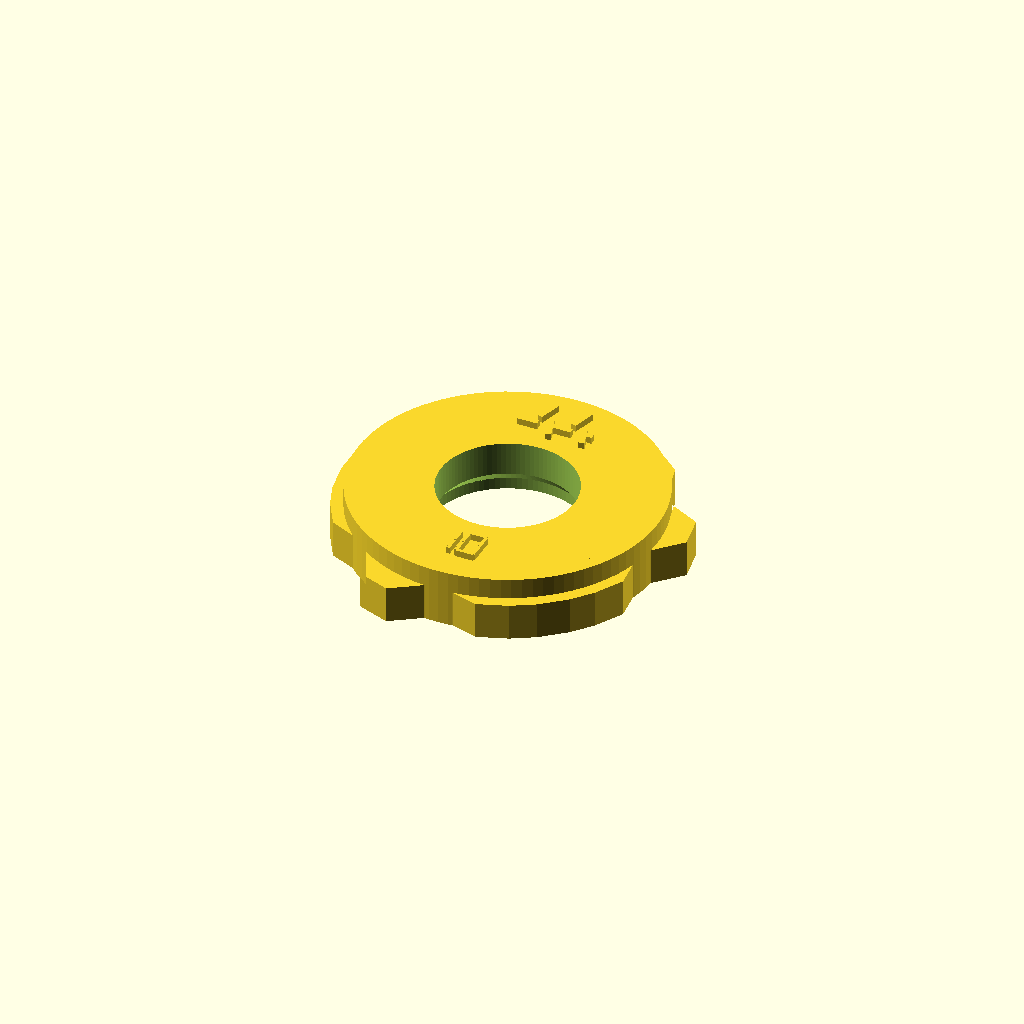
Cell 1: rendered with the file's own defaults.
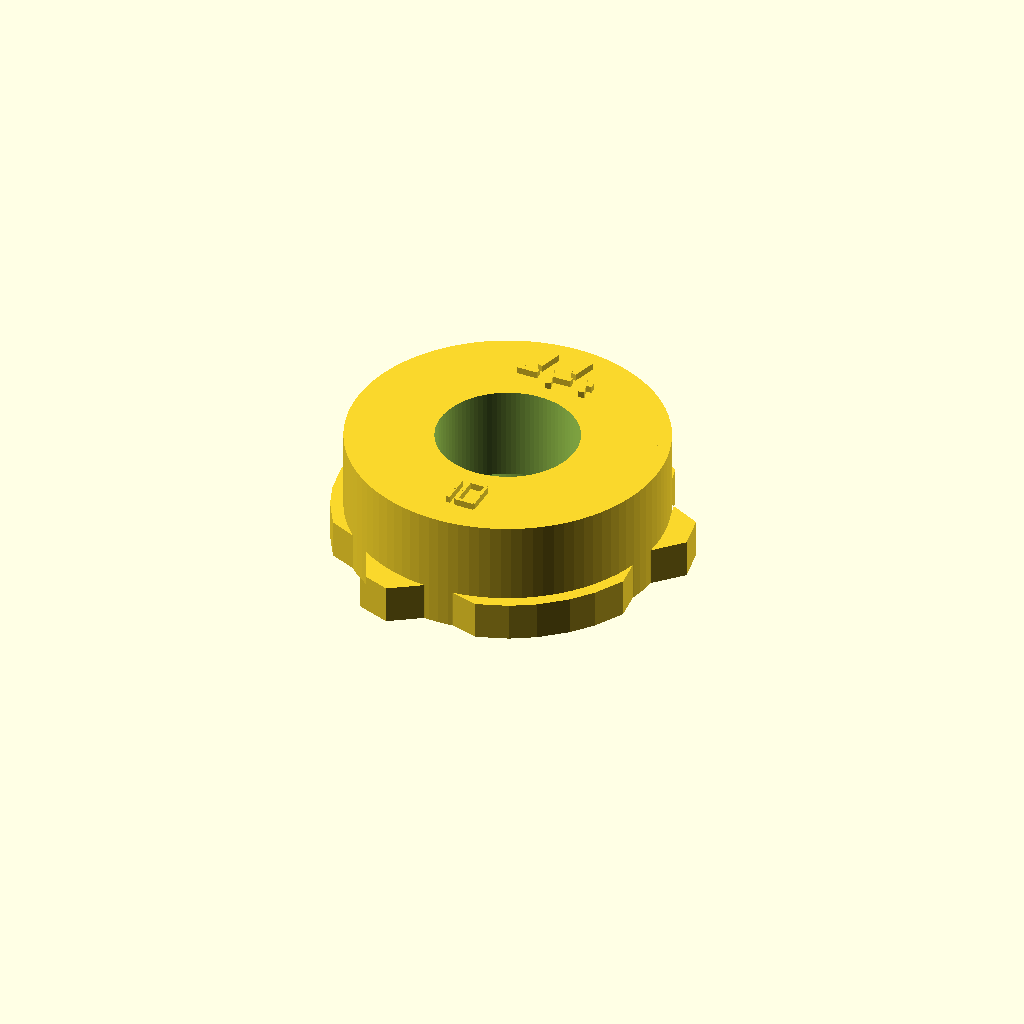
Cell 2: the same model with disc_thickness = 14.
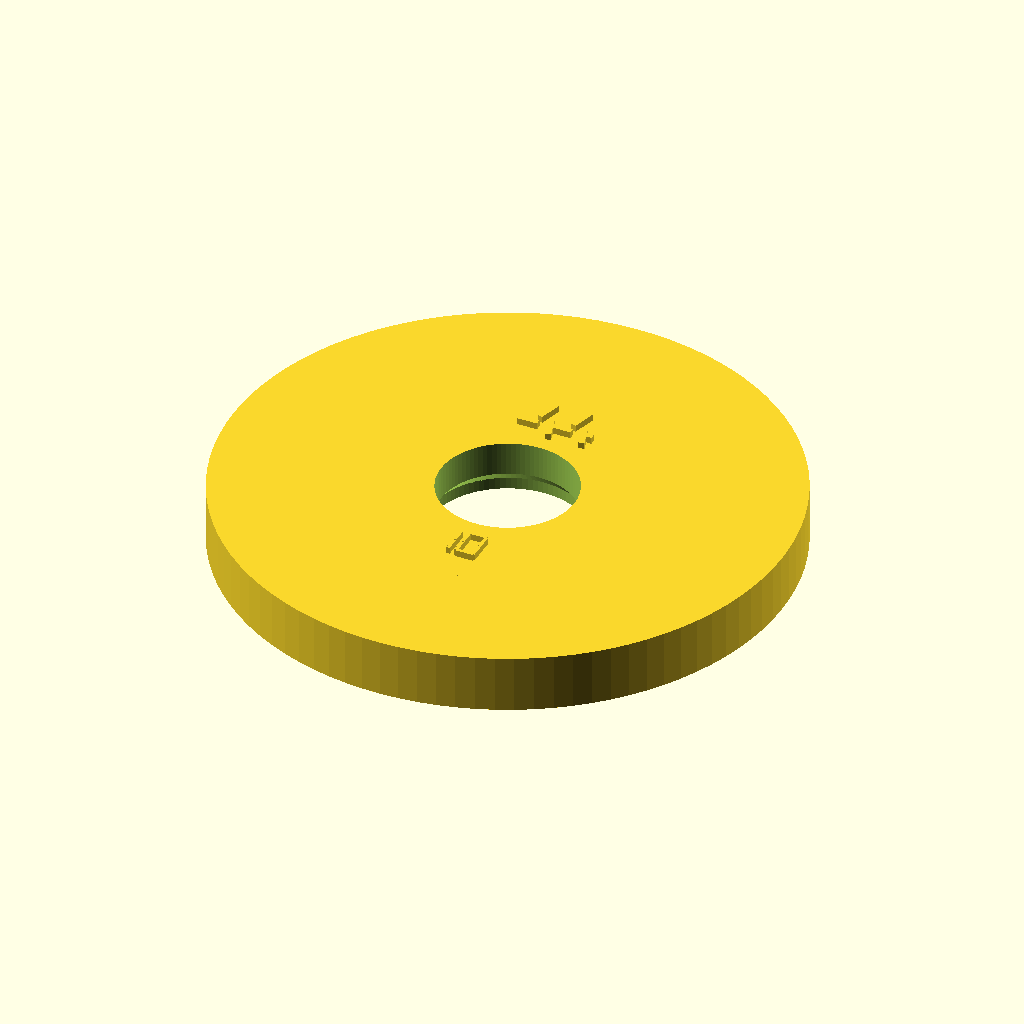
Cell 3 — body_radius set to 34, the other parameters unchanged.
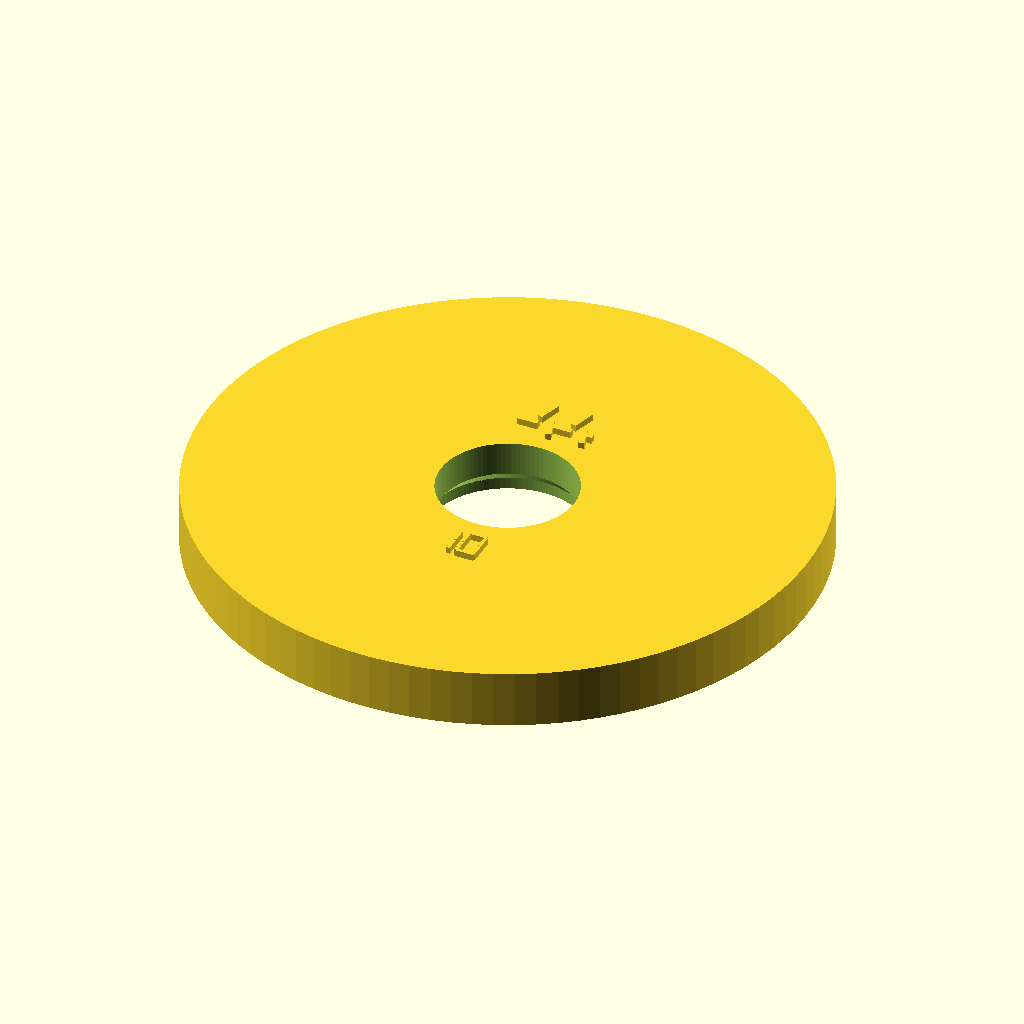
Cell 4: the same model with outer_reference_radius = 37.
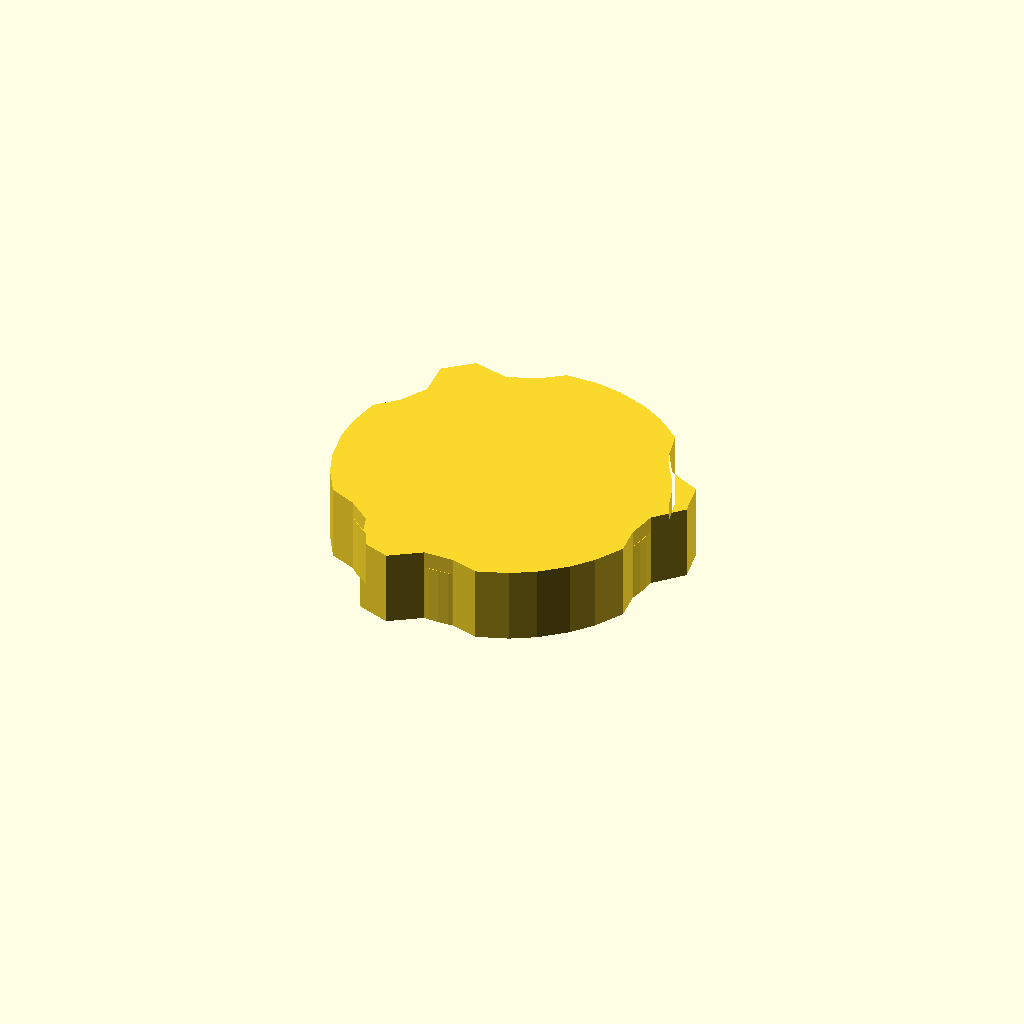
Cell 5: the same model with lobe_thickness = 9.
One fixed orthographic camera (rotation 55°, 0°, 25°; colour scheme Cornfield) for every cell.
Source of the model, models/labeled_single_cams_v1/cam_10.scad:
/*
  Elna Supermatic single cam 10
  Name: Blind hem
  Status: candidate
  Visible raised number and stitch preview.

  IMPORTANT:
  Labels are raised geometry, not engraved text. They should be visible in render and print.
  Cam profile is still a candidate and must be verified against real photos/STL.

  License: GPL-3.0-or-later.
*/

$fn = 96;

disc_thickness = 7;
body_radius = 17;
outer_reference_radius = 18.5;
lobe_thickness = 4.5;
label_height = 0.80;

inner_hole_rad = 8.25;
hole_bigger_rad = 9.5;
bigger_hole_ht = 1.5;
hole_cone_ht = 1.5;
cut_errors = 0.1;

gap_to_transporthole = 1;
transporthole_width = 3;
transporthole_depth = 5.5;
transporthole_length = 4;

module lobe_profile() {
    polygon(points=[
        [-1.9169, 19.9079],
        [1.9169, 19.9079],
        [5.0076, 19.3630],
        [8.6102, 18.0517],
        [11.3281, 16.4825],
        [14.2650, 14.0182],
        [15.0611, 10.7430],
        [16.8343, 7.6718],
        [20.7181, 5.7456],
        [21.4337, 1.6869],
        [18.4430, -1.4515],
        [17.8272, -4.9439],
        [18.1992, -8.2939],
        [16.2823, -11.6141],
        [14.2650, -14.0182],
        [11.3281, -16.4825],
        [8.6102, -18.0517],
        [5.0076, -19.3630],
        [1.7731, -18.4148],
        [-1.7731, -18.4148],
        [-5.3832, -20.8152],
        [-9.2560, -19.4056],
        [-10.4785, -15.2463],
        [-13.1951, -12.9668],
        [-16.2823, -11.6141],
        [-18.1992, -8.2939],
        [-19.2726, -5.3448],
        [-19.9383, -1.5692],
        [-19.9383, 1.5692],
        [-19.2726, 5.3448],
        [-16.8343, 7.6718],
        [-15.0611, 10.7430],
        [-15.3349, 15.0695],
        [-12.1777, 17.7187],
        [-7.9645, 16.6978],
        [-4.6320, 17.9107]
    ]);
}

module digit_segments(d) {
    // 7-segment digit, raised from cubes. Local digit approx 2.4 x 4.0 mm.
    seg_w = 2.2;
    seg_t = 0.42;
    seg_v = 1.72;

    module hseg(y) {
        translate([-seg_w/2, y, disc_thickness])
            cube([seg_w, seg_t, label_height]);
    }
    module vseg(x, y) {
        translate([x, y, disc_thickness])
            cube([seg_t, seg_v, label_height]);
    }

    // segment map: a top, b upper-right, c lower-right, d bottom, e lower-left, f upper-left, g middle
    if (d == 0) { hseg(1.8); vseg(0.85,0.15); vseg(0.85,-1.65); hseg(-1.8); vseg(-1.25,-1.65); vseg(-1.25,0.15); }
    if (d == 1) { vseg(0.85,0.15); vseg(0.85,-1.65); }
    if (d == 2) { hseg(1.8); vseg(0.85,0.15); hseg(0); vseg(-1.25,-1.65); hseg(-1.8); }
    if (d == 3) { hseg(1.8); vseg(0.85,0.15); hseg(0); vseg(0.85,-1.65); hseg(-1.8); }
    if (d == 4) { vseg(-1.25,0.15); hseg(0); vseg(0.85,0.15); vseg(0.85,-1.65); }
    if (d == 5) { hseg(1.8); vseg(-1.25,0.15); hseg(0); vseg(0.85,-1.65); hseg(-1.8); }
    if (d == 6) { hseg(1.8); vseg(-1.25,0.15); hseg(0); vseg(0.85,-1.65); vseg(-1.25,-1.65); hseg(-1.8); }
    if (d == 7) { hseg(1.8); vseg(0.85,0.15); vseg(0.85,-1.65); }
    if (d == 8) { hseg(1.8); vseg(0.85,0.15); vseg(0.85,-1.65); hseg(-1.8); vseg(-1.25,-1.65); vseg(-1.25,0.15); hseg(0); }
    if (d == 9) { hseg(1.8); vseg(0.85,0.15); vseg(0.85,-1.65); hseg(-1.8); vseg(-1.25,0.15); hseg(0); }
}

module raised_cam_number() {
    translate([-1.55, -13.2, 0]) digit_segments(1);
    translate([ 1.55, -13.2, 0]) digit_segments(0);
}

module raised_stitch_preview() {
            translate([-4.1860, 11.4360, disc_thickness])
                rotate([0,0,0.0000])
                    cube(size=[0.8280, 0.7000, 0.8000], center=false);
            translate([-3.3580, 11.4360, disc_thickness])
                rotate([0,0,0.0000])
                    cube(size=[0.8280, 0.7000, 0.8000], center=false);
            translate([-2.5300, 11.4360, disc_thickness])
                rotate([0,0,0.0000])
                    cube(size=[0.8280, 0.7000, 0.8000], center=false);
            translate([-1.7020, 12.8400, disc_thickness])
                rotate([0,0,73.5707])
                    cube(size=[2.9275, 0.7000, 0.8000], center=false);
            translate([-0.8740, 12.8400, disc_thickness])
                rotate([0,0,-73.5707])
                    cube(size=[2.9275, 0.7000, 0.8000], center=false);
            translate([-0.0460, 11.4360, disc_thickness])
                rotate([0,0,0.0000])
                    cube(size=[0.8280, 0.7000, 0.8000], center=false);
            translate([0.7820, 11.4360, disc_thickness])
                rotate([0,0,0.0000])
                    cube(size=[0.8280, 0.7000, 0.8000], center=false);
            translate([1.6100, 11.4360, disc_thickness])
                rotate([0,0,0.0000])
                    cube(size=[0.8280, 0.7000, 0.8000], center=false);
            translate([2.4380, 12.8400, disc_thickness])
                rotate([0,0,73.5707])
                    cube(size=[2.9275, 0.7000, 0.8000], center=false);
            translate([3.2660, 12.8400, disc_thickness])
                rotate([0,0,-73.5707])
                    cube(size=[2.9275, 0.7000, 0.8000], center=false);
            translate([4.1400, 11.4360, disc_thickness])
                rotate([0,0,0.0000])
                    cube(size=[0.9200, 0.7000, 0.8000], center=false);
}

module elna_single_cam_10() {
    difference() {
        union() {
            // body
            cylinder(h = disc_thickness, r = body_radius);
            cylinder(h = disc_thickness, r = outer_reference_radius);

            // lower cam contour
            linear_extrude(height = lobe_thickness)
                lobe_profile();

            // visible raised labels
            raised_cam_number();
            raised_stitch_preview();
        }

        // Main shaft hole
        translate([0, 0, disc_thickness / 2])
            cylinder(h = disc_thickness + label_height + 1, r = inner_hole_rad, center = true);

        // Lower widened hole
        translate([0, 0, -cut_errors])
            cylinder(h = bigger_hole_ht + cut_errors, r = hole_bigger_rad);

        // Taper from widened hole to main hole
        translate([0, 0, bigger_hole_ht - cut_errors])
            cylinder(h = hole_cone_ht, r1 = hole_bigger_rad, r2 = inner_hole_rad);

        // Transport slot
        translate([0, hole_bigger_rad + gap_to_transporthole + transporthole_length / 2,
                   transporthole_depth / 2 - cut_errors])
            cube(size = [transporthole_width, transporthole_length, transporthole_depth + label_height + 1], center = true);
    }
}

elna_single_cam_10();
Parameter table extracted from the source (name, type, default, range or options):
disc_thickness: number, default 7
body_radius: number, default 17
outer_reference_radius: number, default 18.5
lobe_thickness: number, default 4.5
label_height: number, default 0.8
inner_hole_rad: number, default 8.25
hole_bigger_rad: number, default 9.5
bigger_hole_ht: number, default 1.5
hole_cone_ht: number, default 1.5
cut_errors: number, default 0.1
gap_to_transporthole: number, default 1
transporthole_width: number, default 3
transporthole_depth: number, default 5.5
transporthole_length: number, default 4
